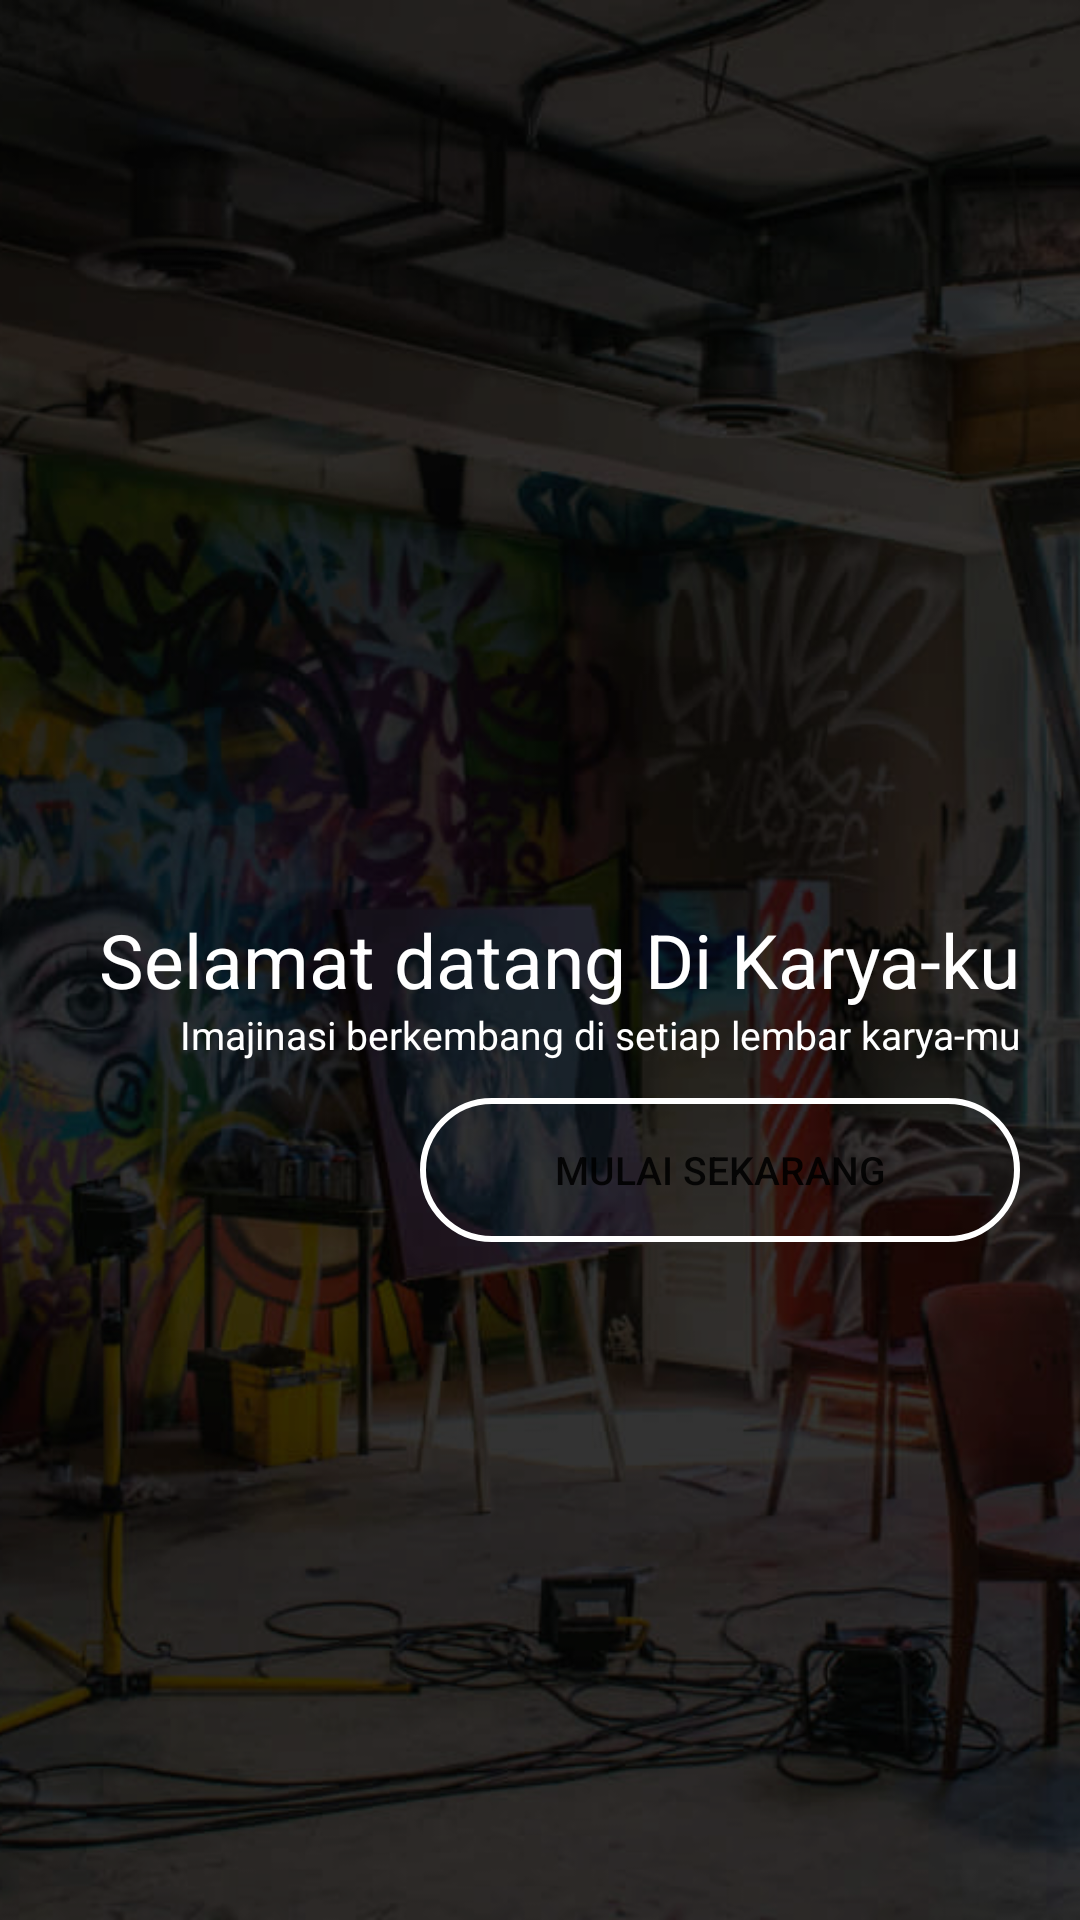

This screen was rendered from an Android layout file. Write that file and the resources it references.
<!-- AndroidManifest.xml: application theme Theme.Karyaku -->
<!-- res/layout/activity_main.xml -->
<?xml version="1.0" encoding="utf-8"?>
<RelativeLayout xmlns:android="http://schemas.android.com/apk/res/android"
xmlns:app="http://schemas.android.com/apk/res-auto"
xmlns:tools="http://schemas.android.com/tools"
android:layout_width="match_parent"
android:layout_height="match_parent"
tools:context=".MainActivity">


<ImageView
    android:id="@+id/backgroundImage"
    android:layout_width="match_parent"
    android:layout_height="match_parent"
    android:src="@drawable/landingpage"
    android:scaleType="centerCrop"/>


<View
    android:layout_width="match_parent"
    android:layout_height="match_parent"
    android:background="@android:color/black"
    android:alpha="0.3"/>

<RelativeLayout
    android:layout_width="match_parent"
    android:layout_height="match_parent"
    android:orientation="horizontal"
    android:gravity="end">

    
    <TextView
        android:layout_width="wrap_content"
        android:layout_height="wrap_content"
        android:layout_centerVertical="true"
        android:textColor="@color/white"
        android:gravity="end"
        android:layout_marginRight="20dp"
        android:text="Selamat datang Di Karya-ku"
        android:textSize="25dp"
        />

</RelativeLayout>

<RelativeLayout
    android:layout_width="match_parent"
    android:layout_height="match_parent"
    android:orientation="horizontal"
    android:gravity="end"
    android:layout_marginTop="50dp">

    
    <TextView
        android:layout_width="wrap_content"
        android:layout_height="wrap_content"
        android:layout_centerVertical="true"
        android:textColor="@color/white"
        android:gravity="end"
        android:layout_marginRight="20dp"
        android:text="Imajinasi berkembang di setiap lembar karya-mu"
        android:textSize="13dp"
        />

</RelativeLayout>

<RelativeLayout
    android:layout_width="match_parent"
    android:layout_height="match_parent"
    android:orientation="horizontal"
    android:gravity="end"
    android:layout_marginTop="140dp">

    
    <Button
        android:layout_width="wrap_content"
        android:layout_height="wrap_content"
        android:text="Mulai Sekarang"
        android:background="@drawable/button_landing_page"
        android:gravity="center"
        android:layout_centerVertical="true"
        android:layout_marginRight="20dp"
        android:width="200dp"
        android:textSize="13dp"
        />


</RelativeLayout>

</RelativeLayout>
<!-- resources referenced by this layout -->
<resources>
  <!-- drawable button_landing_page (drawable) -->
  <shape xmlns:android="http://schemas.android.com/apk/res/android">
      <solid android:color="@android:color/transparent" />
      <corners android:radius="50dp" />
      <stroke
          android:width="2dp"
          android:color="#ffffff" />
  </shape>
  <!-- drawable landingpage: jpg bitmap (drawable, 168757 bytes) -->
  <style name="Theme.Karyaku" parent="Theme.MaterialComponents.DayNight.DarkActionBar">
          
          <item name="colorPrimary">@color/purple_500</item>
          <item name="colorPrimaryVariant">@color/purple_700</item>
          <item name="colorOnPrimary">@color/white</item>
          
          <item name="colorSecondary">@color/teal_200</item>
          <item name="colorSecondaryVariant">@color/teal_700</item>
          <item name="colorOnSecondary">@color/black</item>
          
          <item name="android:statusBarColor">?attr/colorPrimaryVariant</item>
          
      </style>
  <!-- not gathered from this repository: default colours our renderer supplied (Android Studio template values) -->
  <color name="purple_500">#FF6200EE</color>
  <color name="purple_700">#FF3700B3</color>
  <color name="teal_200">#FF03DAC5</color>
  <color name="teal_700">#FF018786</color>
  <color name="black">#FF000000</color>
  <color name="white">#FFFFFFFF</color>
</resources>
